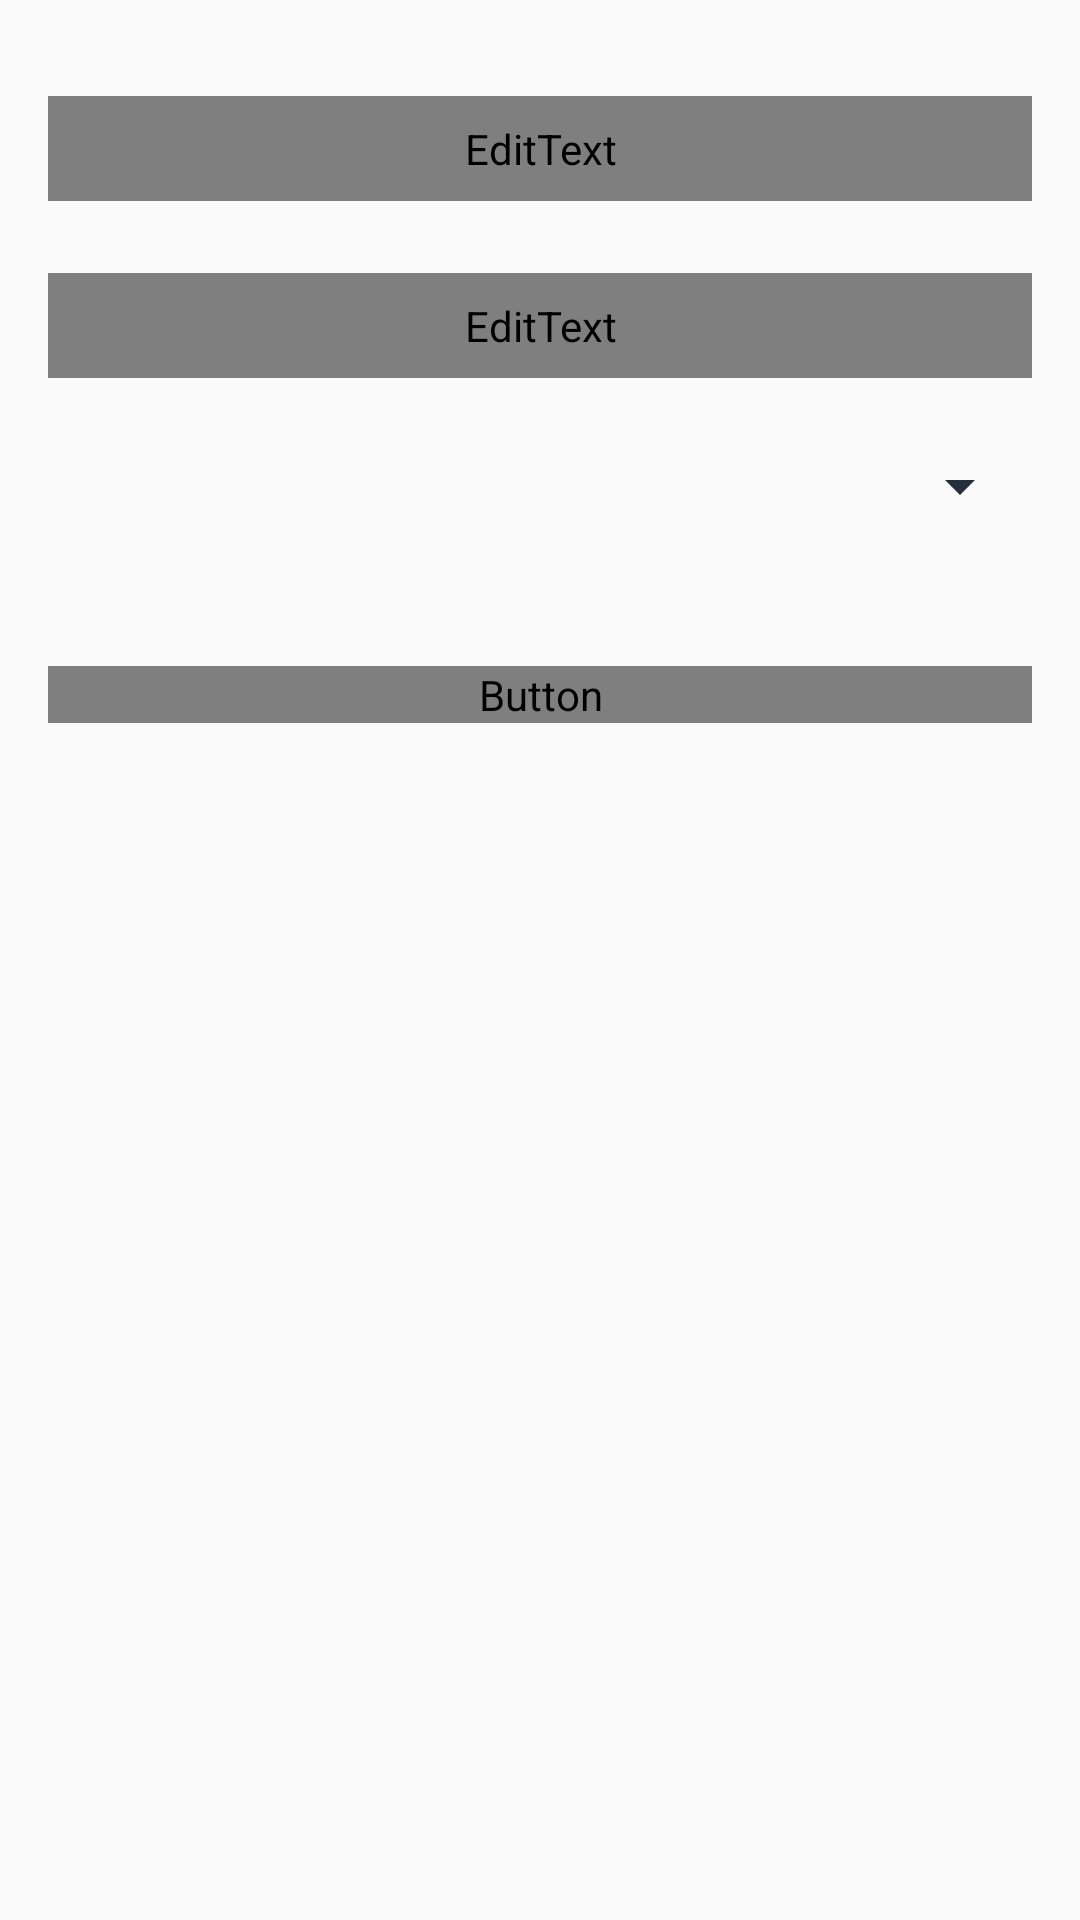

Produce the Android XML layout that renders to this screen, including the resource entries it uses.
<!-- AndroidManifest.xml: application theme AppTheme -->
<!-- res/layout/activity_add_group.xml -->
<?xml version="1.0" encoding="utf-8"?>
<android.support.constraint.ConstraintLayout xmlns:android="http://schemas.android.com/apk/res/android"
    xmlns:app="http://schemas.android.com/apk/res-auto"
    xmlns:tools="http://schemas.android.com/tools"
    android:layout_width="match_parent"
    android:layout_height="match_parent"
    android:orientation="vertical"
    tools:context="com.lmsllcdrdapp.lms.activities.AddGroupActivity">

    <android.support.constraint.Guideline
        android:id="@+id/guideline_start"
        android:layout_width="wrap_content"
        android:layout_height="wrap_content"
        android:orientation="vertical"
        app:layout_constraintGuide_begin="16dp" />

    <android.support.constraint.Guideline
        android:id="@+id/guideline_end"
        android:layout_width="wrap_content"
        android:layout_height="wrap_content"
        android:orientation="vertical"
        app:layout_constraintGuide_end="16dp" />

    <EditText
        android:id="@+id/addgroup_date_editText"
        android:layout_width="0dp"
        android:layout_height="wrap_content"
        android:layout_marginTop="32dp"
        android:background="@drawable/back_border_gray"
        android:fontFamily="@font/poppins_light"
        android:paddingStart="8dp"
        android:paddingTop="8dp"
        android:paddingEnd="8dp"
        android:paddingBottom="8dp"
        android:text="Enter Date"
        app:layout_constraintEnd_toEndOf="@id/guideline_end"
        app:layout_constraintStart_toStartOf="@id/guideline_start"
        app:layout_constraintTop_toTopOf="parent" />

    <EditText
        android:id="@+id/addgroup_time_editText"
        android:layout_width="0dp"
        android:layout_height="wrap_content"
        android:layout_marginTop="24dp"
        android:background="@drawable/back_border_gray"
        android:fontFamily="@font/poppins_light"
        android:paddingStart="8dp"
        android:paddingTop="8dp"
        android:paddingEnd="8dp"
        android:paddingBottom="8dp"
        android:text="Enter Time"
        app:layout_constraintEnd_toEndOf="@id/guideline_end"
        app:layout_constraintStart_toStartOf="@id/guideline_start"
        app:layout_constraintTop_toBottomOf="@id/addgroup_date_editText" />

    <android.support.v7.widget.AppCompatSpinner
        android:id="@+id/addgroup_course_spinner"
        android:layout_width="0dp"
        android:layout_height="wrap_content"
        android:layout_marginTop="24dp"
        android:paddingStart="8dp"
        android:paddingTop="8dp"
        android:paddingEnd="8dp"
        android:paddingBottom="8dp"
        android:spinnerMode="dialog"
        android:theme="@style/Spinner"
        app:layout_constraintEnd_toEndOf="@id/guideline_end"
        app:layout_constraintStart_toStartOf="@id/guideline_start"
        app:layout_constraintTop_toBottomOf="@id/addgroup_time_editText">

    </android.support.v7.widget.AppCompatSpinner>

    <Button
        android:id="@+id/addgroup_create_button"
        android:layout_width="0dp"
        android:layout_height="wrap_content"
        android:layout_marginTop="48dp"
        android:background="@drawable/back_solid_primary"
        android:fontFamily="@font/poppins_light"
        android:text="@string/add"
        android:textAllCaps="false"
        android:textColor="@color/colorWhite"
        android:textSize="18sp"
        app:layout_constraintEnd_toEndOf="@id/guideline_end"
        app:layout_constraintStart_toStartOf="@id/guideline_start"
        app:layout_constraintTop_toBottomOf="@id/addgroup_course_spinner" />

</android.support.constraint.ConstraintLayout>
<!-- resources referenced by this layout -->
<resources>
  <color name="colorWhite">#FFFFFF</color>
  <!-- drawable back_border_gray (drawable) -->
  <?xml version="1.0" encoding="utf-8"?>
  <selector xmlns:android="http://schemas.android.com/apk/res/android">
      <item>
          <shape android:shape="rectangle">
              <padding android:left="8dp" android:right="8dp" />
              <corners android:radius="8dp" />
              <stroke android:width="1dp" android:color="@color/colorGray" />
          </shape>
      </item>
  </selector>
  <string name="add">Add</string>
  <style name="Spinner" parent="Widget.AppCompat.Light.DropDownItem.Spinner">
          <item name="android:textColor">@color/colorWhite</item>
          <item name="android:backgroundTint">@color/colorAccent</item>
      </style>
  <style name="AppTheme" parent="Theme.AppCompat.Light.NoActionBar">
          
          <item name="colorPrimary">@color/colorPrimary</item>
          <item name="colorPrimaryDark">@color/colorPrimaryDark</item>
          <item name="colorAccent">@color/colorAccent</item>
  
          <item name="android:statusBarColor" tools:targetApi="lollipop">@color/colorWhite</item>
          <item name="android:windowLightStatusBar" tools:targetApi="m">true</item>
  
      </style>
  <color name="colorGray">#E6E6E6</color>
  <color name="colorAccent">#242F3E</color>
  <color name="colorPrimary">#FF8400</color>
  <color name="colorPrimaryDark">#FF6F00</color>
</resources>
